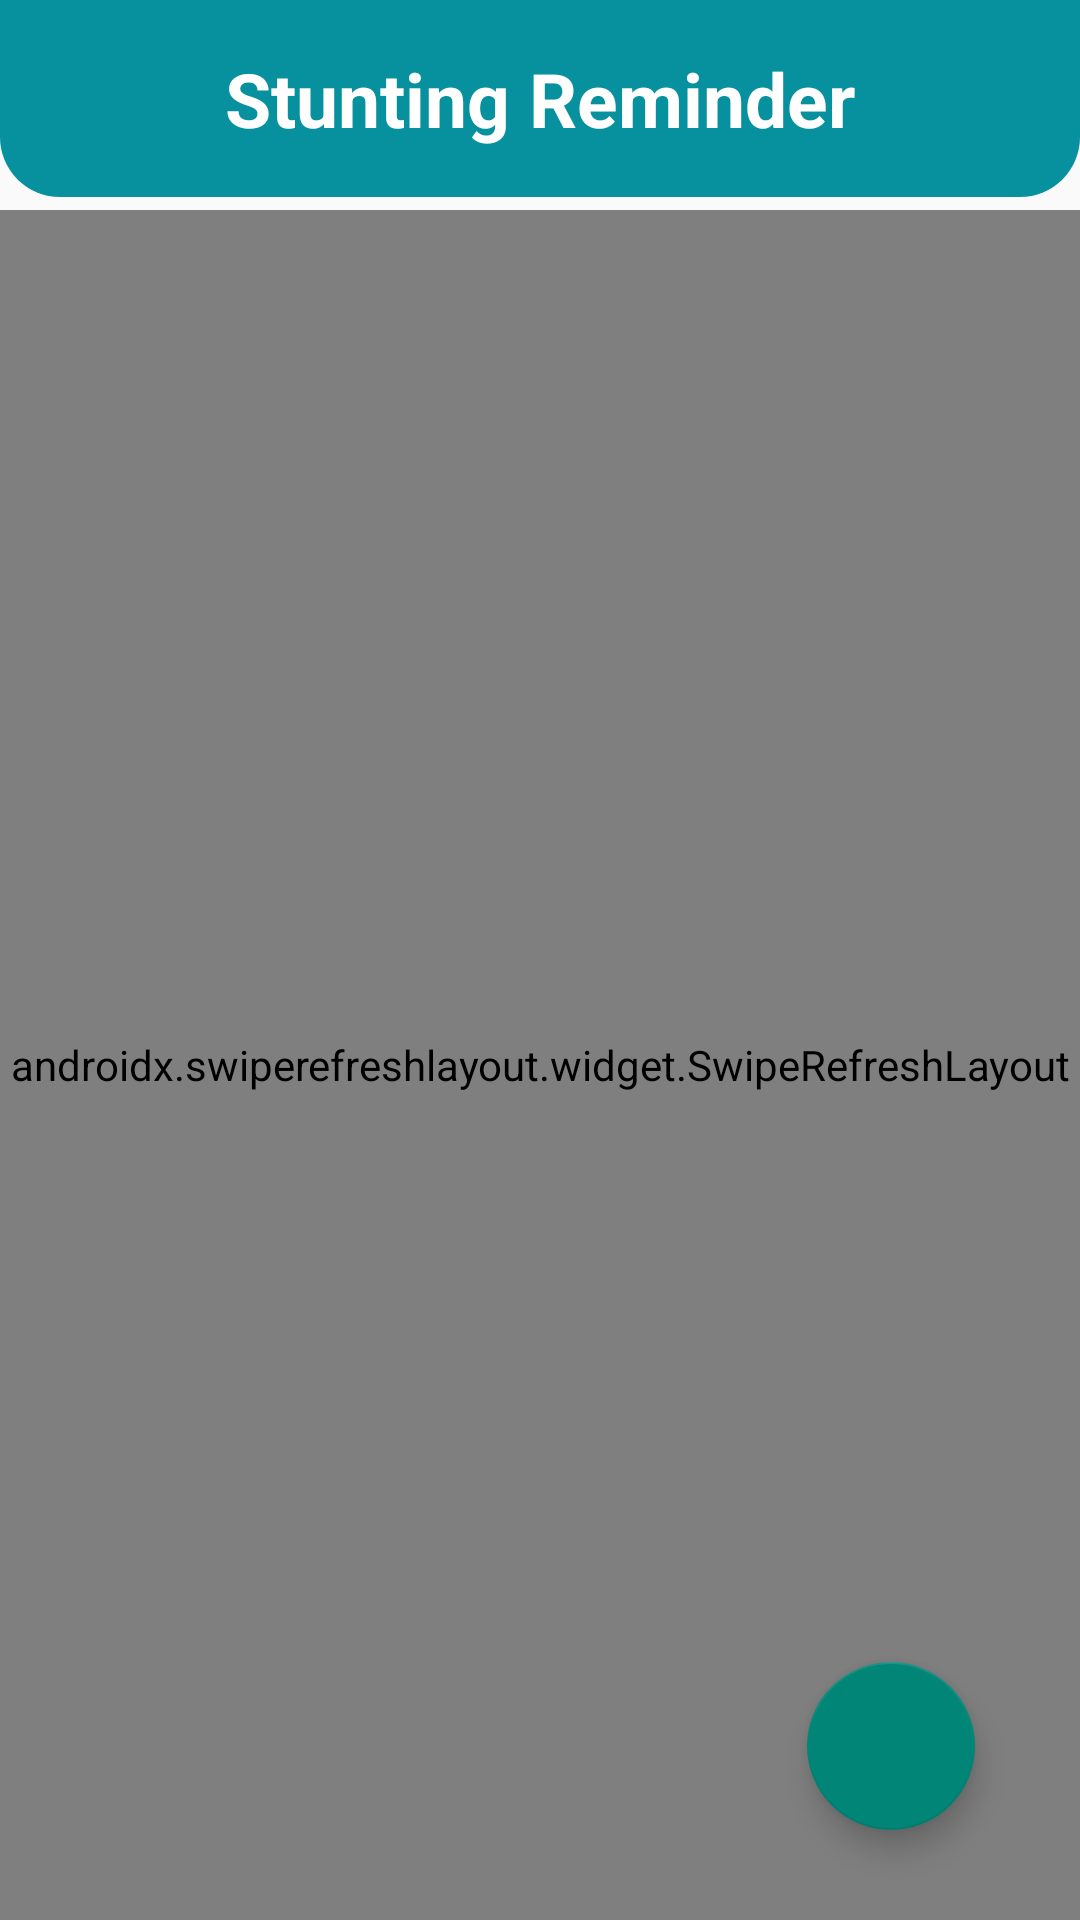

Write the Android layout XML for this screen, with the resource values it uses.
<!-- AndroidManifest.xml: application theme Theme.SplashScreen -->
<!-- res/layout/activity_reminder.xml -->
<?xml version="1.0" encoding="utf-8"?>
<androidx.constraintlayout.widget.ConstraintLayout xmlns:android="http://schemas.android.com/apk/res/android"
    xmlns:app="http://schemas.android.com/apk/res-auto"
    xmlns:tools="http://schemas.android.com/tools"
    android:layout_width="match_parent"
    android:layout_height="match_parent"
    tools:context="com.stuntech.stunting.ui.reminder.ReminderActivity">

    <androidx.constraintlayout.widget.ConstraintLayout
        android:id="@+id/linearLayout2"
        android:layout_width="match_parent"
        android:layout_height="wrap_content"
        android:background="@drawable/round_top"
        android:padding="16dp"
        app:layout_constraintTop_toTopOf="parent">

        <ImageView
            android:id="@+id/btnBack"
            android:layout_width="30dp"
            android:layout_height="30dp"
            android:src="@drawable/ic_back"
            app:layout_constraintStart_toStartOf="parent"
            app:layout_constraintTop_toTopOf="parent" />

        <TextView
            android:id="@+id/textView"
            android:layout_width="match_parent"
            android:layout_height="wrap_content"
            android:text="@string/title_stunt_reminder"
            android:textAlignment="center"
            android:textColor="@color/white"
            android:textSize="25sp"
            android:textStyle="bold"
            app:layout_constraintTop_toTopOf="parent"
            tools:layout_editor_absoluteX="16dp" />


    </androidx.constraintlayout.widget.ConstraintLayout>

    <androidx.swiperefreshlayout.widget.SwipeRefreshLayout
        android:id="@+id/srl_data"
        android:layout_width="match_parent"
        android:layout_height="match_parent"
        android:layout_marginTop="70dp">

    <androidx.recyclerview.widget.RecyclerView
        android:id="@+id/rvRData"
        android:layout_width="match_parent"
        android:layout_height="0dp"
        android:layout_marginTop="10dp"
        app:layout_constraintBottom_toBottomOf="parent"
        app:layout_constraintTop_toBottomOf="@+id/linearLayout2"
        tools:layout_editor_absoluteX="15dp"
        tools:listitem="@layout/list_reminder"/>
    </androidx.swiperefreshlayout.widget.SwipeRefreshLayout>

    <com.google.android.material.floatingactionbutton.FloatingActionButton
        android:id="@+id/fab_tambah"
        android:layout_width="wrap_content"
        android:layout_height="wrap_content"
        android:layout_alignParentRight="true"
        android:layout_alignParentBottom="true"
        android:layout_marginBottom="30dp"
        android:layout_marginRight="35dp"
        android:clickable="true"
        android:src="@drawable/ic_add"
        app:layout_constraintBottom_toBottomOf="@+id/srl_data"
        app:layout_constraintEnd_toEndOf="parent" />

</androidx.constraintlayout.widget.ConstraintLayout>
<!-- res/layout/list_reminder.xml (included above) -->
<?xml version="1.0" encoding="utf-8"?>
<androidx.constraintlayout.widget.ConstraintLayout
    xmlns:android="http://schemas.android.com/apk/res/android"
    xmlns:app="http://schemas.android.com/apk/res-auto"
    android:layout_width="match_parent"
    android:layout_height="wrap_content"
    android:layout_margin="6dp"
    >
    <androidx.cardview.widget.CardView
        android:id="@+id/cvRoot"
        android:layout_width="match_parent"
        android:layout_height="wrap_content"
        app:cardCornerRadius="10dp"
        app:cardUseCompatPadding="true"
        app:layout_constraintBottom_toBottomOf="parent"
        app:layout_constraintEnd_toEndOf="parent"
        app:layout_constraintStart_toStartOf="parent"
        app:layout_constraintTop_toTopOf="parent">
    <LinearLayout
        android:layout_width="match_parent"
        android:layout_height="wrap_content"
        android:orientation="vertical"
        android:padding="20dp"
        >

        <TextView
            android:id="@+id/tvRId"
            android:layout_width="wrap_content"
            android:layout_height="wrap_content"
            android:text="Id Todo"
            android:visibility="gone"
            />

        <TextView
            android:id="@+id/tvRTime"
            android:layout_width="wrap_content"
            android:layout_height="wrap_content"
            android:text="Time"
            android:textSize="40sp"
            android:textStyle="bold" />

        <TextView
            android:visibility="gone"
            android:id="@+id/tvRDate"
            android:layout_width="wrap_content"
            android:layout_height="wrap_content"
            android:text="Date"
            android:textSize="18sp"
            android:maxLines="2"
            />

        <TextView
            android:visibility="gone"
            android:id="@+id/tvRTitle"
            android:layout_width="wrap_content"
            android:layout_height="wrap_content"
            android:text="Title"
            android:textSize="15sp"
            />

    </LinearLayout>
    <Switch
        android:layout_marginTop="25sp"
        android:id="@+id/sReminder"
        android:layout_width="388dp"
        android:layout_height="wrap_content"
        android:checked="false"
        android:textOff="OFF"
        android:textOn="ON" />
    </androidx.cardview.widget.CardView>

</androidx.constraintlayout.widget.ConstraintLayout>
<!-- resources referenced by this layout -->
<resources>
  <color name="white">#FFFFFFFF</color>
  <!-- drawable round_top (drawable) -->
  <?xml version="1.0" encoding="utf-8"?>
  <shape xmlns:android="http://schemas.android.com/apk/res/android"
      android:shape="rectangle">
      <solid android:color="@color/tosca" />
      <corners
          android:radius="20dp"
          android:topLeftRadius="0dp"
          android:topRightRadius="0dp" />
  </shape>
  <string name="title_stunt_reminder">Stunting Reminder</string>
  <style name="Theme.SplashScreen" parent="Theme.AppCompat.Light.NoActionBar">
          
          <item name="colorPrimary">@color/tosca</item>
          <item name="colorPrimaryVariant">@color/tosca</item>
          <item name="colorOnPrimary">@color/blue</item>
          
          <item name="colorSecondary">@color/orange</item>
          <item name="colorSecondaryVariant">@color/blue</item>
          <item name="colorOnSecondary">@color/black</item>
          
          <item name="android:statusBarColor" tools:targetApi="l">?attr/colorPrimaryVariant</item>
          
          <item name="android:forceDarkAllowed" tools:targetApi="q">false</item>
      </style>
  <color name="tosca">#07909D</color>
  <color name="blue">#07909D</color>
  <color name="orange">#07909D</color>
  <color name="black">#FF000000</color>
</resources>
